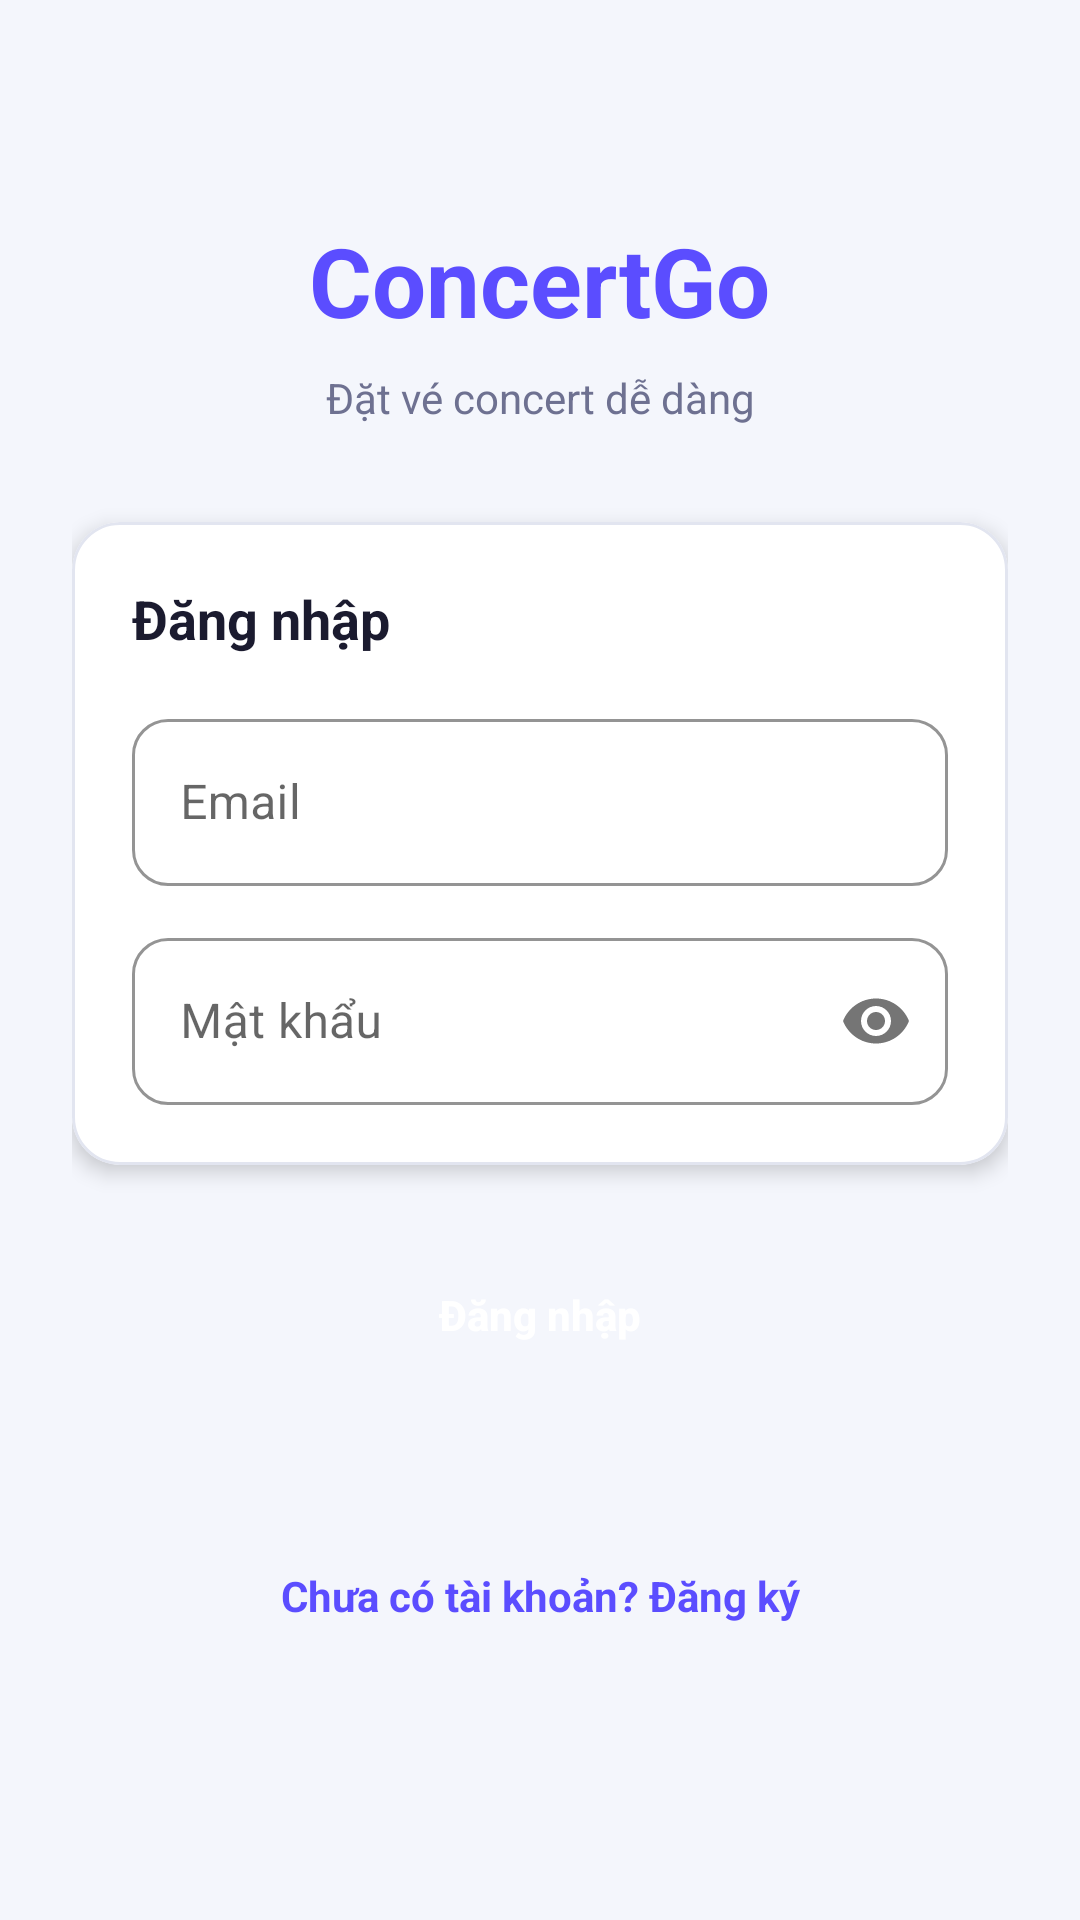

The Android layout XML behind this screen, and the referenced resources:
<!-- AndroidManifest.xml: activity theme Theme.Concert_App -->
<!-- res/layout/activity_login.xml -->
<?xml version="1.0" encoding="utf-8"?>
<ScrollView xmlns:android="http://schemas.android.com/apk/res/android"
    xmlns:app="http://schemas.android.com/apk/res-auto"
    android:layout_width="match_parent"
    android:layout_height="match_parent"
    android:background="@color/bg_screen"
    android:fillViewport="true">

    <androidx.constraintlayout.widget.ConstraintLayout
        android:layout_width="match_parent"
        android:layout_height="wrap_content"
        android:padding="@dimen/spacing_lg">

        <TextView
            android:id="@+id/logo_text"
            android:layout_width="wrap_content"
            android:layout_height="wrap_content"
            android:layout_marginTop="48dp"
            android:text="ConcertGo"
            android:textColor="@color/primary"
            android:textSize="32sp"
            android:textStyle="bold"
            app:layout_constraintEnd_toEndOf="parent"
            app:layout_constraintStart_toStartOf="parent"
            app:layout_constraintTop_toTopOf="parent" />

        <TextView
            android:id="@+id/logo_sub"
            android:layout_width="wrap_content"
            android:layout_height="wrap_content"
            android:layout_marginTop="8dp"
            android:text="Đặt vé concert dễ dàng"
            android:textColor="@color/text_secondary"
            android:textSize="14sp"
            app:layout_constraintEnd_toEndOf="parent"
            app:layout_constraintStart_toStartOf="parent"
            app:layout_constraintTop_toBottomOf="@id/logo_text" />

        <com.google.android.material.card.MaterialCardView
            android:id="@+id/form_card"
            android:layout_width="match_parent"
            android:layout_height="wrap_content"
            android:layout_marginTop="32dp"
            app:cardBackgroundColor="@color/bg_surface"
            app:cardCornerRadius="16dp"
            app:cardElevation="4dp"
            app:layout_constraintTop_toBottomOf="@id/logo_sub"
            app:strokeColor="@color/divider"
            app:strokeWidth="1dp">

            <LinearLayout
                android:layout_width="match_parent"
                android:layout_height="wrap_content"
                android:orientation="vertical"
                android:padding="20dp">

                <TextView
                    android:layout_width="wrap_content"
                    android:layout_height="wrap_content"
                    android:layout_marginBottom="16dp"
                    android:text="Đăng nhập"
                    android:textColor="@color/text_primary"
                    android:textSize="18sp"
                    android:textStyle="bold" />

                <com.google.android.material.textfield.TextInputLayout
                    android:id="@+id/input_email_layout"
                    style="@style/Widget.MaterialComponents.TextInputLayout.OutlinedBox"
                    android:layout_width="match_parent"
                    android:layout_height="wrap_content"
                    android:layout_marginBottom="12dp"
                    android:hint="Email"
                    app:boxCornerRadiusBottomEnd="12dp"
                    app:boxCornerRadiusBottomStart="12dp"
                    app:boxCornerRadiusTopEnd="12dp"
                    app:boxCornerRadiusTopStart="12dp"
                    app:boxStrokeColor="@color/primary">

                    <com.google.android.material.textfield.TextInputEditText
                        android:id="@+id/edit_email"
                        android:layout_width="match_parent"
                        android:layout_height="wrap_content"
                        android:inputType="textEmailAddress"
                        android:textColor="@color/text_primary" />
                </com.google.android.material.textfield.TextInputLayout>

                <com.google.android.material.textfield.TextInputLayout
                    android:id="@+id/input_password_layout"
                    style="@style/Widget.MaterialComponents.TextInputLayout.OutlinedBox"
                    android:layout_width="match_parent"
                    android:layout_height="wrap_content"
                    android:hint="Mật khẩu"
                    app:boxCornerRadiusBottomEnd="12dp"
                    app:boxCornerRadiusBottomStart="12dp"
                    app:boxCornerRadiusTopEnd="12dp"
                    app:boxCornerRadiusTopStart="12dp"
                    app:boxStrokeColor="@color/primary"
                    app:passwordToggleEnabled="true">

                    <com.google.android.material.textfield.TextInputEditText
                        android:id="@+id/edit_password"
                        android:layout_width="match_parent"
                        android:layout_height="wrap_content"
                        android:inputType="textPassword"
                        android:textColor="@color/text_primary" />
                </com.google.android.material.textfield.TextInputLayout>
            </LinearLayout>
        </com.google.android.material.card.MaterialCardView>

        <TextView
            android:id="@+id/text_error"
            android:layout_width="match_parent"
            android:layout_height="wrap_content"
            android:layout_marginTop="12dp"
            android:gravity="center"
            android:textColor="@color/error"
            android:textSize="13sp"
            android:visibility="gone"
            app:layout_constraintTop_toBottomOf="@id/form_card" />

        <ProgressBar
            android:id="@+id/progress_login"
            android:layout_width="wrap_content"
            android:layout_height="wrap_content"
            android:layout_marginTop="12dp"
            android:indeterminateTint="@color/primary"
            android:visibility="gone"
            app:layout_constraintEnd_toEndOf="parent"
            app:layout_constraintStart_toStartOf="parent"
            app:layout_constraintTop_toBottomOf="@id/form_card" />

        <androidx.appcompat.widget.AppCompatButton
            android:id="@+id/btn_login"
            android:layout_width="match_parent"
            android:layout_height="52dp"
            android:layout_marginTop="24dp"
            android:background="@drawable/bg_primary_button"
            android:text="Đăng nhập"
            android:textAllCaps="false"
            android:textColor="@color/white"
            android:textStyle="bold"
            app:layout_constraintTop_toBottomOf="@id/text_error" />

        <TextView
            android:id="@+id/btn_go_register"
            android:layout_width="wrap_content"
            android:layout_height="wrap_content"
            android:layout_marginTop="20dp"
            android:layout_marginBottom="24dp"
            android:clickable="true"
            android:focusable="true"
            android:minHeight="@dimen/touch_min"
            android:padding="8dp"
            android:text="Chưa có tài khoản? Đăng ký"
            android:textColor="@color/primary"
            android:textSize="14sp"
            android:textStyle="bold"
            app:layout_constraintBottom_toBottomOf="parent"
            app:layout_constraintEnd_toEndOf="parent"
            app:layout_constraintStart_toStartOf="parent"
            app:layout_constraintTop_toBottomOf="@id/btn_login" />
    </androidx.constraintlayout.widget.ConstraintLayout>
</ScrollView>
<!-- resources referenced by this layout -->
<resources>
  <color name="bg_screen">#F4F6FC</color>
  <color name="bg_surface">#FFFFFF</color>
  <color name="divider">#E2E5F0</color>
  <color name="error">#EF4444</color>
  <color name="primary">#5B4DFF</color>
  <color name="text_primary">#1B1B2F</color>
  <color name="text_secondary">#6E7191</color>
  <color name="white">#FFFFFF</color>
  <dimen name="spacing_lg">24dp</dimen>
  <dimen name="touch_min">48dp</dimen>
  <style name="Theme.Concert_App" parent="Theme.MaterialComponents.Light.NoActionBar">
          <item name="colorPrimary">@color/primary</item>
          <item name="colorPrimaryVariant">@color/primary_dark</item>
          <item name="colorOnPrimary">@color/white</item>
          <item name="colorSecondary">@color/accent</item>
          <item name="colorOnSecondary">@color/white</item>
          <item name="android:statusBarColor">@color/bg_screen</item>
          <item name="android:windowLightStatusBar" tools:targetApi="m">true</item>
          <item name="android:windowBackground">@color/bg_screen</item>
          <item name="android:navigationBarColor">@color/bg_surface</item>
          <item name="materialButtonStyle">@style/Widget.App.Button.Primary</item>
      </style>
  <color name="primary_dark">#4338CA</color>
  <color name="accent">#FF7A50</color>
  <style name="Widget.App.Button.Primary" parent="Widget.MaterialComponents.Button">
          <item name="android:textAllCaps">false</item>
          <item name="android:textColor">@color/white</item>
          <item name="backgroundTint">@color/primary</item>
          <item name="cornerRadius">14dp</item>
          <item name="android:minHeight">48dp</item>
      </style>
</resources>
